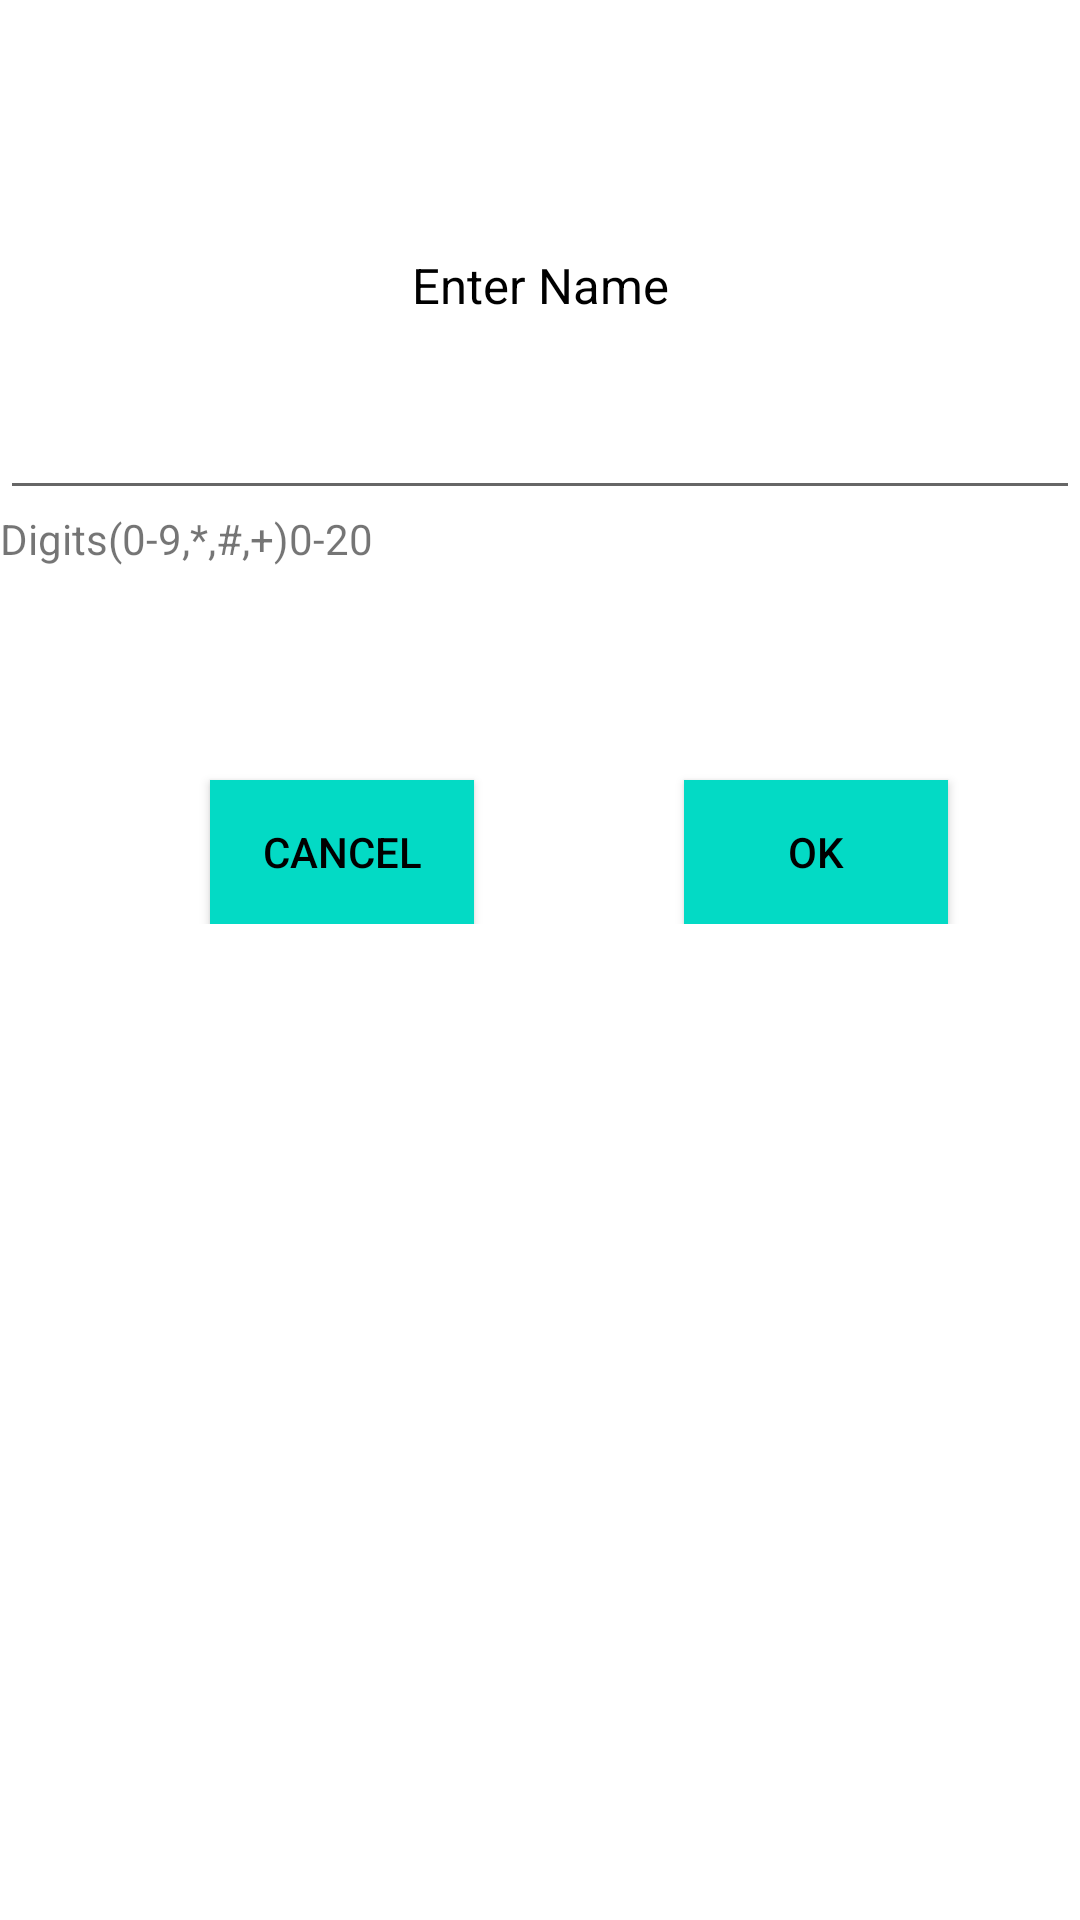

Reconstruct the res/layout file that produces this screen, plus the resources it refers to.
<!-- AndroidManifest.xml: application theme Theme.Mpesa -->
<!-- res/layout/activity_search.xml -->
<?xml version="1.0" encoding="utf-8"?>

<LinearLayout xmlns:android="http://schemas.android.com/apk/res/android"
    xmlns:app="http://schemas.android.com/apk/res-auto"
    xmlns:tools="http://schemas.android.com/tools"
    android:layout_width="match_parent"
    android:layout_height="match_parent"
    android:orientation="vertical"
    tools:context=".ContactActivity">

    <TextView
        android:layout_width="match_parent"
        android:layout_height="50dp"
        android:layout_marginTop="70dp"
        android:text="Enter Name"
        android:textSize="8pt"
        android:gravity="center"
        android:textColor="@color/black">
    </TextView>
    <EditText
        android:layout_width="match_parent"
        android:layout_height="50dp"
        android:id="@+id/name"
        android:inputType="text">
    </EditText>
    <TextView
        android:layout_width="match_parent"
        android:layout_height="20dp"
        android:text="Digits(0-9,*,#,+)0-20">
    </TextView>
    <LinearLayout
        android:layout_width="match_parent"
        android:layout_height="wrap_content"
        android:orientation="horizontal"
        android:layout_marginTop="40dp">
        <Button
            android:layout_width="wrap_content"
            android:layout_height="wrap_content"
            android:layout_marginLeft="70dp"
            android:text="@string/cancel"
            android:id="@+id/rewind"
            android:textColor="@color/black"
            android:background="@color/teal_200"
            android:layout_marginTop="30dp">

        </Button>
        <Button
            android:layout_width="wrap_content"
            android:layout_height="wrap_content"
            android:layout_marginLeft="70dp"
            android:text="@string/ok"
            android:id="@+id/okay"
            android:textColor="@color/black"
            android:background="@color/teal_200"
            android:layout_marginTop="30dp">

        </Button>



    </LinearLayout>

</LinearLayout>
<!-- resources referenced by this layout -->
<resources>
  <string name="cancel">Cancel</string>
  <string name="ok">OK</string>
  <style name="Theme.Mpesa" parent="Theme.MaterialComponents.DayNight.DarkActionBar">
          
          <item name="colorPrimary">@color/purple_500</item>
          <item name="colorPrimaryVariant">@color/purple_700</item>
          <item name="colorOnPrimary">@color/white</item>
          
          <item name="colorSecondary">@color/teal_200</item>
          <item name="colorSecondaryVariant">@color/teal_700</item>
          <item name="colorOnSecondary">@color/black</item>
          
          <item name="android:statusBarColor" tools:targetApi="l">?attr/colorPrimaryVariant</item>
          
      </style>
  <!-- not gathered from this repository: default colours our renderer supplied (Android Studio template values) -->
  <color name="purple_500">#FF6200EE</color>
  <color name="purple_700">#FF3700B3</color>
  <color name="teal_200">#FF03DAC5</color>
  <color name="teal_700">#FF018786</color>
  <color name="black">#FF000000</color>
  <color name="white">#FFFFFFFF</color>
</resources>
